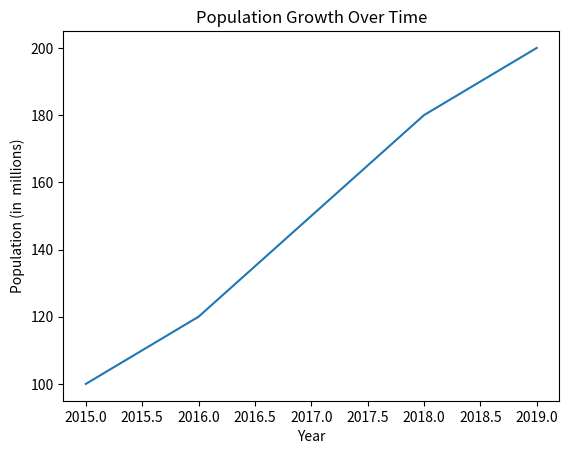
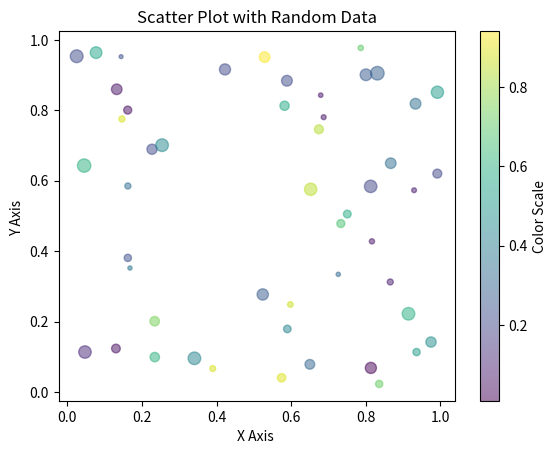
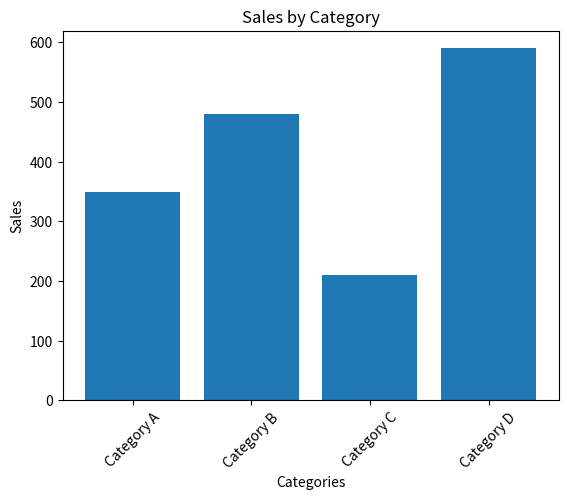
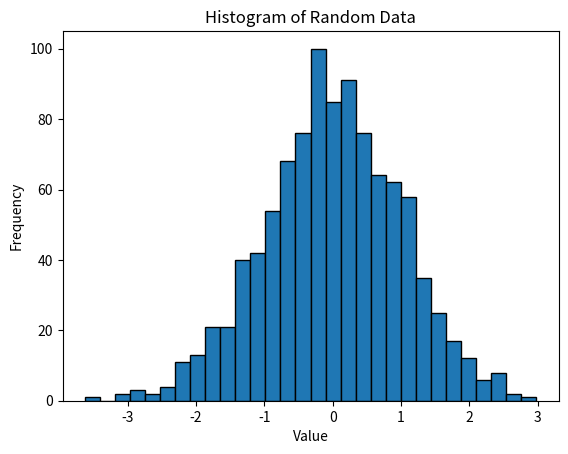
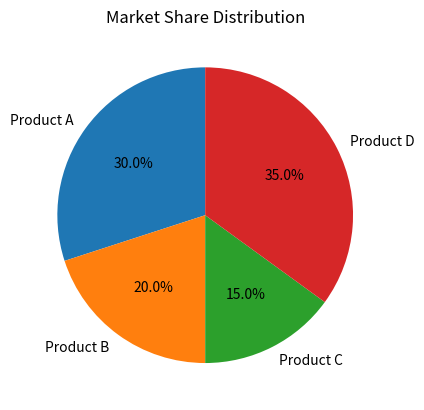
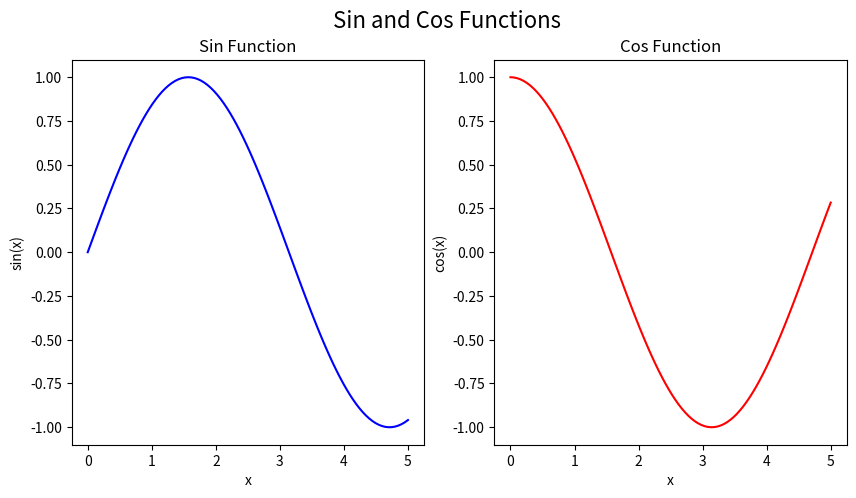
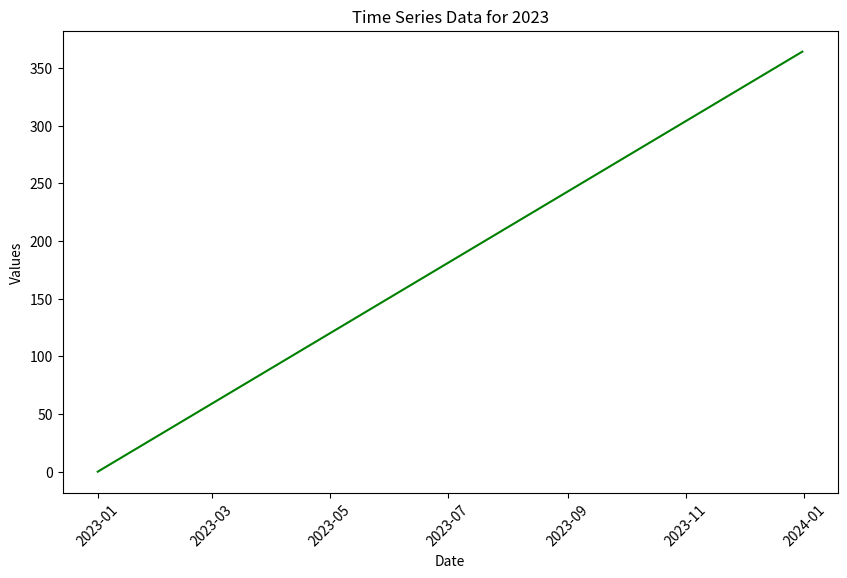

Recreate these plots in Python, in order.
import matplotlib.pyplot as plt
import numpy as np
import pandas as pd

%matplotlib inline

years = [2015, 2016, 2017, 2018, 2019]
population = [100, 120, 150, 180, 200]

plt.plot(years, population)

plt.title("Population Growth Over Time")
plt.xlabel("Year")
plt.ylabel("Population (in  millions)")

plt.show()

x = np.random.rand(50)
y = np.random.rand(50)
colors = np.random.rand(50)
sizes = 100 * np.random.rand(50)

scatter = plt.scatter(x, y, c=colors, s=sizes, alpha=0.5, cmap="viridis")

plt.title("Scatter Plot with Random Data")
plt.xlabel("X Axis ")
plt.ylabel("Y Axis ")

plt.colorbar(scatter, label='Color Scale')

plt.show()

categories = ["Category A", "Category B", "Category C", "Category D"]
sales = [350, 480, 210, 590]

plt.bar(categories, sales)

plt.title("Sales by Category")
plt.xlabel("Categories")
plt.ylabel("Sales")

plt.xticks(rotation=45)

plt.show()


data = np.random.normal(0, 1, 1000)

plt.hist(data, bins=30, edgecolor='black')

plt.title("Histogram of Random Data")
plt.xlabel("Value")
plt.ylabel("Frequency")

plt.show()


labels = ["Product A", "Product B", "Product C", "Product D"]
market_share = [30, 20, 15, 35]

plt.pie(market_share, labels=labels, autopct='%1.1f%%', startangle=90)

plt.title("Market Share Distribution")

plt.show()

x = np.linspace(0, 5, 100)
y1 = np.sin(x)
y2 = np.cos(x)

fig, (ax1, ax2) = plt.subplots(1, 2, figsize=(10, 5))

ax1.plot(x, y1, color='blue')
ax2.plot(x, y2, color='red')

ax1.set_title("Sin Function")
ax1.set_xlabel("x")
ax1.set_ylabel("sin(x)")

ax2.set_title("Cos Function")
ax2.set_xlabel("x")
ax2.set_ylabel("cos(x)")

fig.suptitle("Sin and Cos Functions", fontsize=16)

plt.show()


dates = pd.date_range("2023-01-01", "2023-12-31", freq="D")
values = pd.Series(range(len(dates)), index=dates)

plt.figure(figsize=(10, 6))
plt.plot(values.index, values.values, color='green')

plt.title("Time Series Data for 2023")
plt.xlabel("Date")
plt.ylabel("Values")

plt.xticks(rotation=45)

plt.show()


x = np.linspace(-5, 5, 100)
y = np.linspace(-5, 5, 100)
X, Y = np.meshgrid(x, y)
Z = X**2 + Y**2

# write your code here


# write your code here
